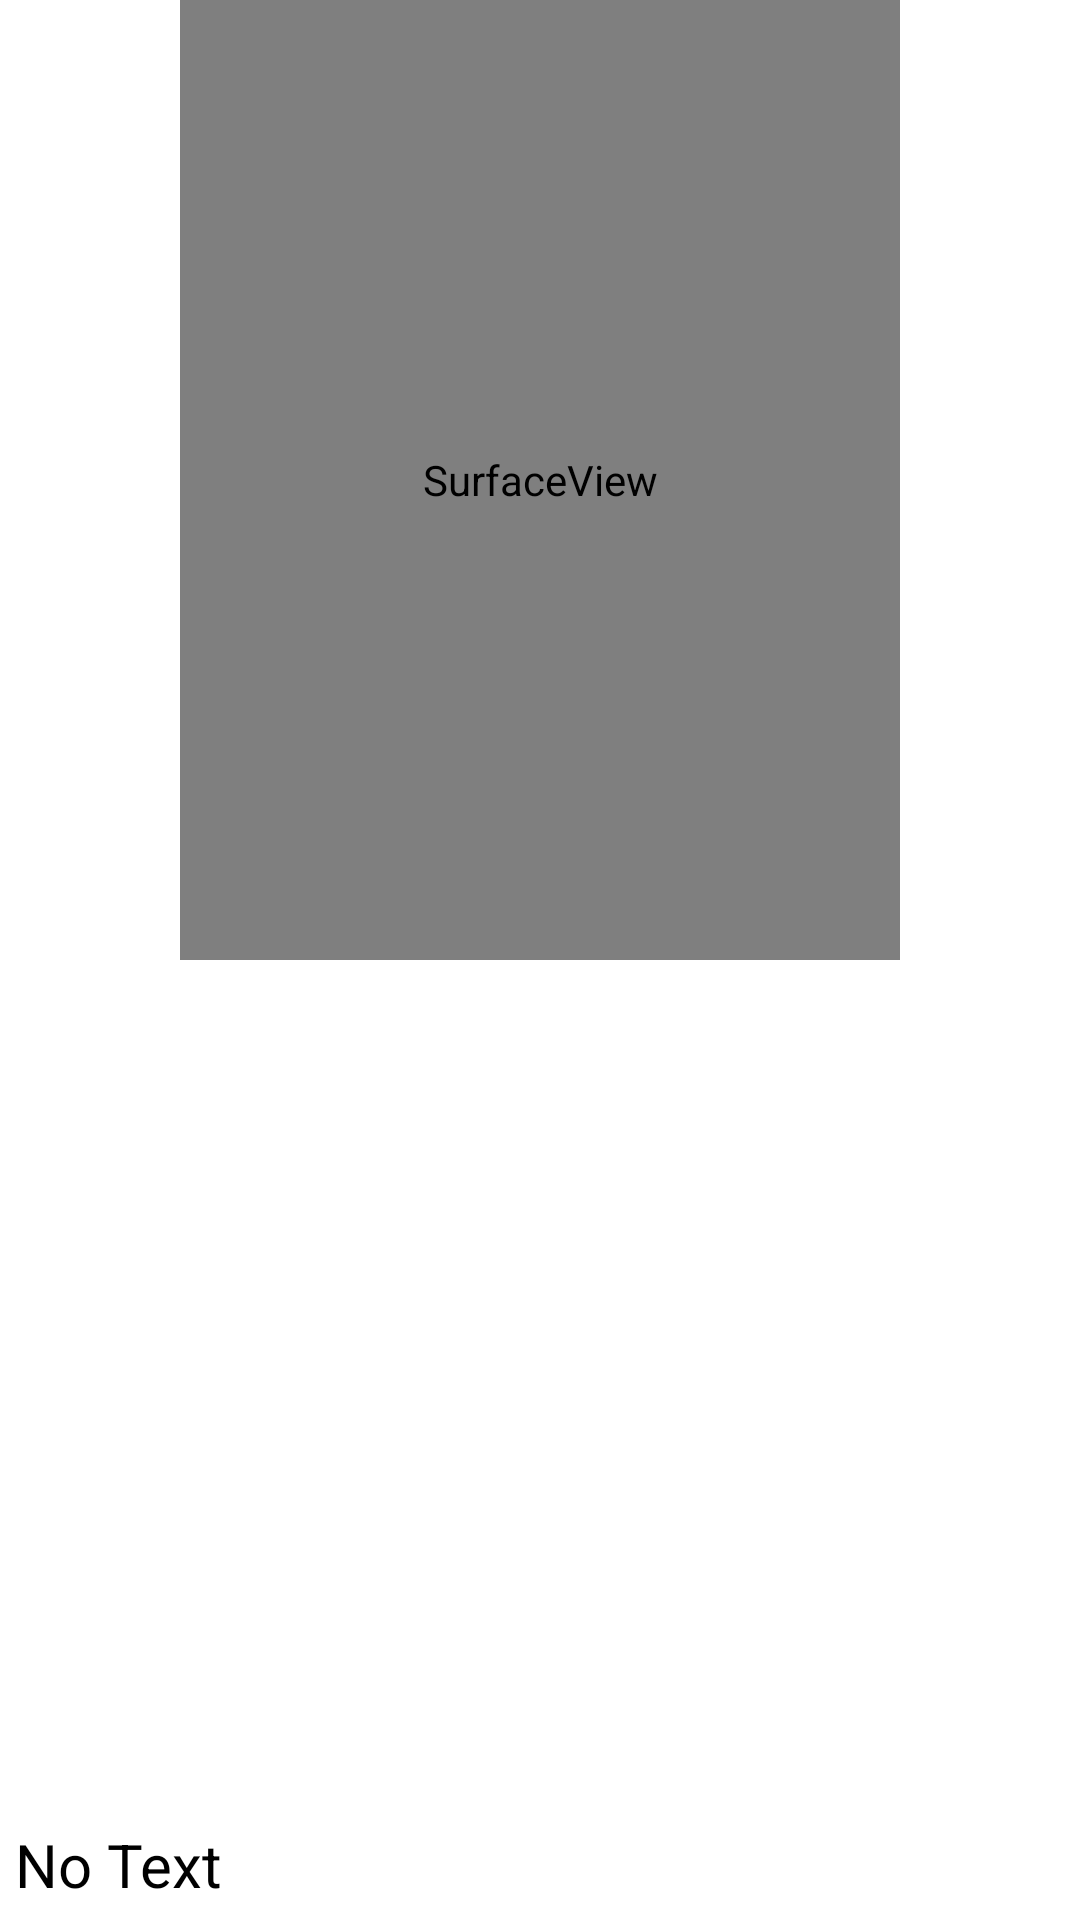

Produce the Android XML layout that renders to this screen, including the resource entries it uses.
<!-- AndroidManifest.xml: application theme Theme.TestOCR -->
<!-- res/layout/activity_main2.xml -->
<?xml version="1.0" encoding="utf-8"?>
<androidx.constraintlayout.widget.ConstraintLayout xmlns:android="http://schemas.android.com/apk/res/android"
    xmlns:app="http://schemas.android.com/apk/res-auto"
    xmlns:tools="http://schemas.android.com/tools"
    android:layout_width="match_parent"
    android:layout_height="match_parent"
    tools:context=".MainActivity2">

    <SurfaceView
        android:id="@+id/surface_view"
        android:layout_width="240dp"
        android:layout_height="320dp"
        app:layout_constraintEnd_toEndOf="parent"
        app:layout_constraintStart_toStartOf="parent"
        app:layout_constraintTop_toTopOf="parent" />

    <ImageView
        android:id="@+id/ImageView"
        android:layout_width="210dp"
        android:layout_height="280dp"
        android:scaleType="fitCenter"
        android:src="@drawable/ic_launcher_background"
        app:layout_constraintBottom_toBottomOf="parent"
        app:layout_constraintEnd_toEndOf="parent"
        app:layout_constraintStart_toStartOf="parent"
        app:layout_constraintTop_toBottomOf="@+id/surface_view" />

    <TextView
        android:id="@+id/txtview"
        android:layout_width="match_parent"
        android:layout_height="wrap_content"
        app:layout_constraintBottom_toBottomOf="parent"
        android:text="No Text"
        android:textColor="@android:color/black"
        android:textSize="20sp"
        android:padding="5dp"/>

</androidx.constraintlayout.widget.ConstraintLayout>
<!-- resources referenced by this layout -->
<resources>
  <style name="Theme.TestOCR" parent="Theme.MaterialComponents.DayNight.NoActionBar">
          
          <item name="colorPrimary">@color/purple_500</item>
          <item name="colorPrimaryVariant">@color/purple_700</item>
          <item name="colorOnPrimary">@color/white</item>
          
          <item name="colorSecondary">@color/teal_200</item>
          <item name="colorSecondaryVariant">@color/teal_700</item>
          <item name="colorOnSecondary">@color/black</item>
          
          <item name="android:statusBarColor" tools:targetApi="l">?attr/colorPrimaryVariant</item>
          
          <item name="windowActionBar">false</item>
          <item name="windowNoTitle">true</item>
      </style>
  <!-- not gathered from this repository: default colours our renderer supplied (Android Studio template values) -->
  <color name="purple_500">#FF6200EE</color>
  <color name="purple_700">#FF3700B3</color>
  <color name="teal_200">#FF03DAC5</color>
  <color name="teal_700">#FF018786</color>
  <color name="black">#FF000000</color>
  <color name="white">#FFFFFFFF</color>
</resources>
